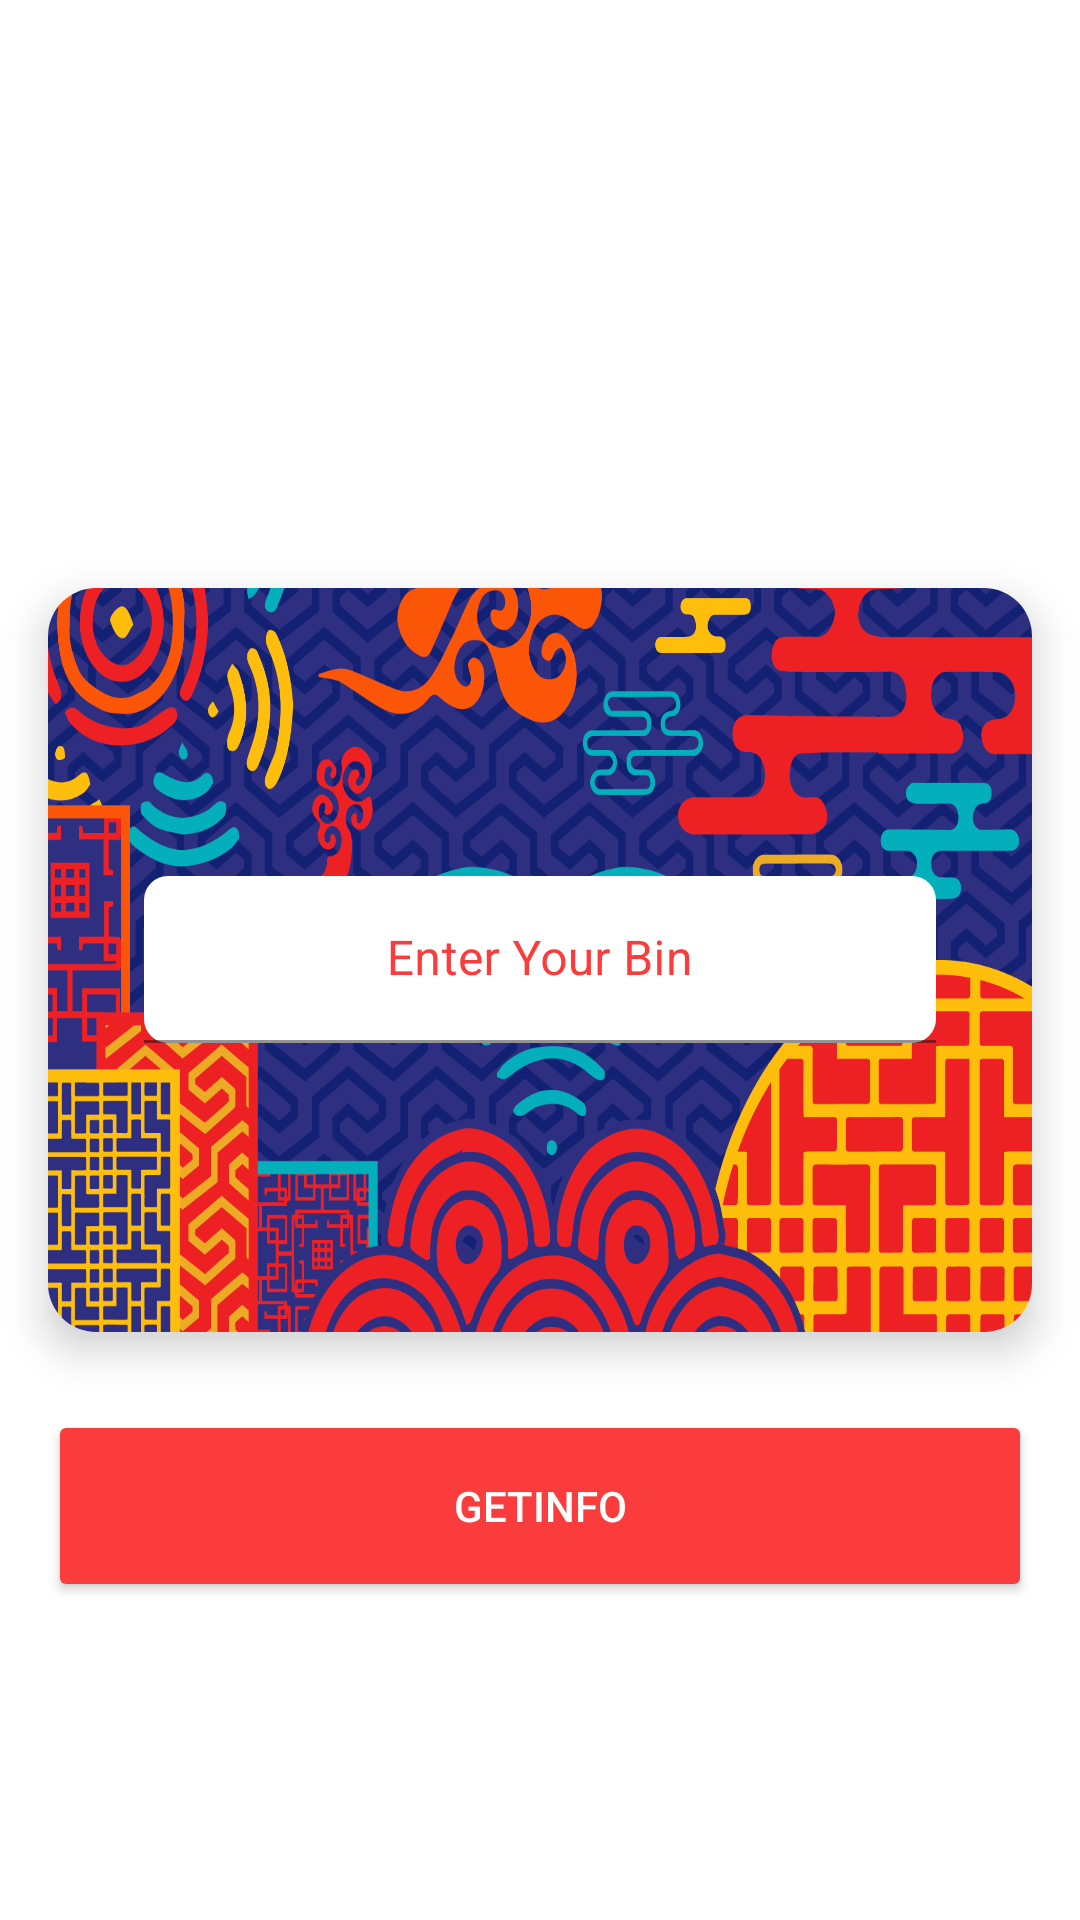

Android layout source for this screen:
<!-- AndroidManifest.xml: application theme Theme.BinListApp -->
<!-- res/layout/fragment_enter_bin.xml -->
<?xml version="1.0" encoding="utf-8"?>
<androidx.constraintlayout.widget.ConstraintLayout xmlns:android="http://schemas.android.com/apk/res/android"
    xmlns:app="http://schemas.android.com/apk/res-auto"
    xmlns:tools="http://schemas.android.com/tools"
    android:layout_width="match_parent"
    android:layout_height="match_parent"
    android:background="#FFFFFF"
    android:elevation="12dp">

    <androidx.cardview.widget.CardView
        android:id="@+id/cardView"
        android:layout_width="0dp"
        android:layout_height="248dp"
        app:cardCornerRadius="16dp"
        app:cardElevation="8dp"
        app:flow_verticalBias="0.5"
        app:layout_constraintBottom_toBottomOf="parent"
        app:layout_constraintEnd_toEndOf="parent"
        app:layout_constraintStart_toStartOf="parent"
        app:layout_constraintTop_toTopOf="parent"
        android:layout_margin="16dp">

        <ImageView
            android:layout_width="match_parent"
            android:layout_height="match_parent"
            android:background="@drawable/first" />

        <ProgressBar
            android:id="@+id/progressBar"
            style="?android:attr/progressBarStyleLarge"
            android:layout_width="wrap_content"
            android:layout_height="wrap_content"
            android:layout_gravity="center"
            android:visibility="gone"/>

        <com.google.android.material.textfield.TextInputLayout
            android:id="@+id/binInputBox"
            android:layout_width="match_parent"
            android:layout_height="wrap_content"
            android:layout_gravity="center"
            android:layout_marginStart="32dp"
            android:layout_marginEnd="32dp"
            android:gravity="center"
            android:hint="@string/enter_bin_enter_bin"
            android:textColorHint="@color/main_color"
            app:boxBackgroundColor="#FFFFFF"
            app:boxCornerRadiusBottomEnd="8dp"
            app:boxCornerRadiusBottomStart="8dp"
            app:boxCornerRadiusTopEnd="8dp"
            app:boxCornerRadiusTopStart="8dp">

            <com.google.android.material.textfield.TextInputEditText
                android:id="@+id/tvBinInput"
                android:layout_width="match_parent"
                android:layout_height="wrap_content"
                android:autofillHints="creditCardNumber"
                android:gravity="center"
                android:inputType="number"
                android:maxLength="8" />
        </com.google.android.material.textfield.TextInputLayout>


    </androidx.cardview.widget.CardView>

    <Button
        android:id="@+id/btGetInfo"
        android:layout_width="0dp"
        android:layout_height="64dp"
        android:layout_margin="16dp"
        android:backgroundTint="@color/main_color"
        android:padding="8dp"
        app:layout_constraintBottom_toBottomOf="parent"
        app:layout_constraintEnd_toEndOf="parent"
        app:layout_constraintStart_toStartOf="parent"
        app:layout_constraintTop_toBottomOf="@id/cardView"
        app:layout_constraintVertical_bias="0.101"
        android:text="@string/enter_bin_getinfo"
        android:textColor="@color/white"/>

</androidx.constraintlayout.widget.ConstraintLayout>
<!-- resources referenced by this layout -->
<resources>
  <color name="main_color">#FB3C3C</color>
  <color name="white">#FFFFFFFF</color>
  <!-- drawable first: png bitmap (drawable, 164596 bytes) -->
  <string name="enter_bin_enter_bin">Enter Your Bin</string>
  <string name="enter_bin_getinfo">GetInfo</string>
  <style name="Theme.BinListApp" parent="Theme.MaterialComponents.DayNight.NoActionBar">
  
          
          <item name="colorPrimary">@color/main_color</item>
          <item name="colorPrimaryVariant">#00FFFFFF</item>
          <item name="colorOnPrimary">@color/white</item>
          
          <item name="colorSecondary">@color/teal_200</item>
          <item name="colorSecondaryVariant">@color/teal_700</item>
          <item name="colorOnSecondary">@color/black</item>
          
          <item name="android:statusBarColor" tools:targetApi="l">@color/white</item>
          <item name="android:windowLightStatusBar">true</item>
          
      </style>
  <color name="teal_200">#FF03DAC5</color>
  <color name="teal_700">#FF018786</color>
  <color name="black">#FF000000</color>
</resources>
